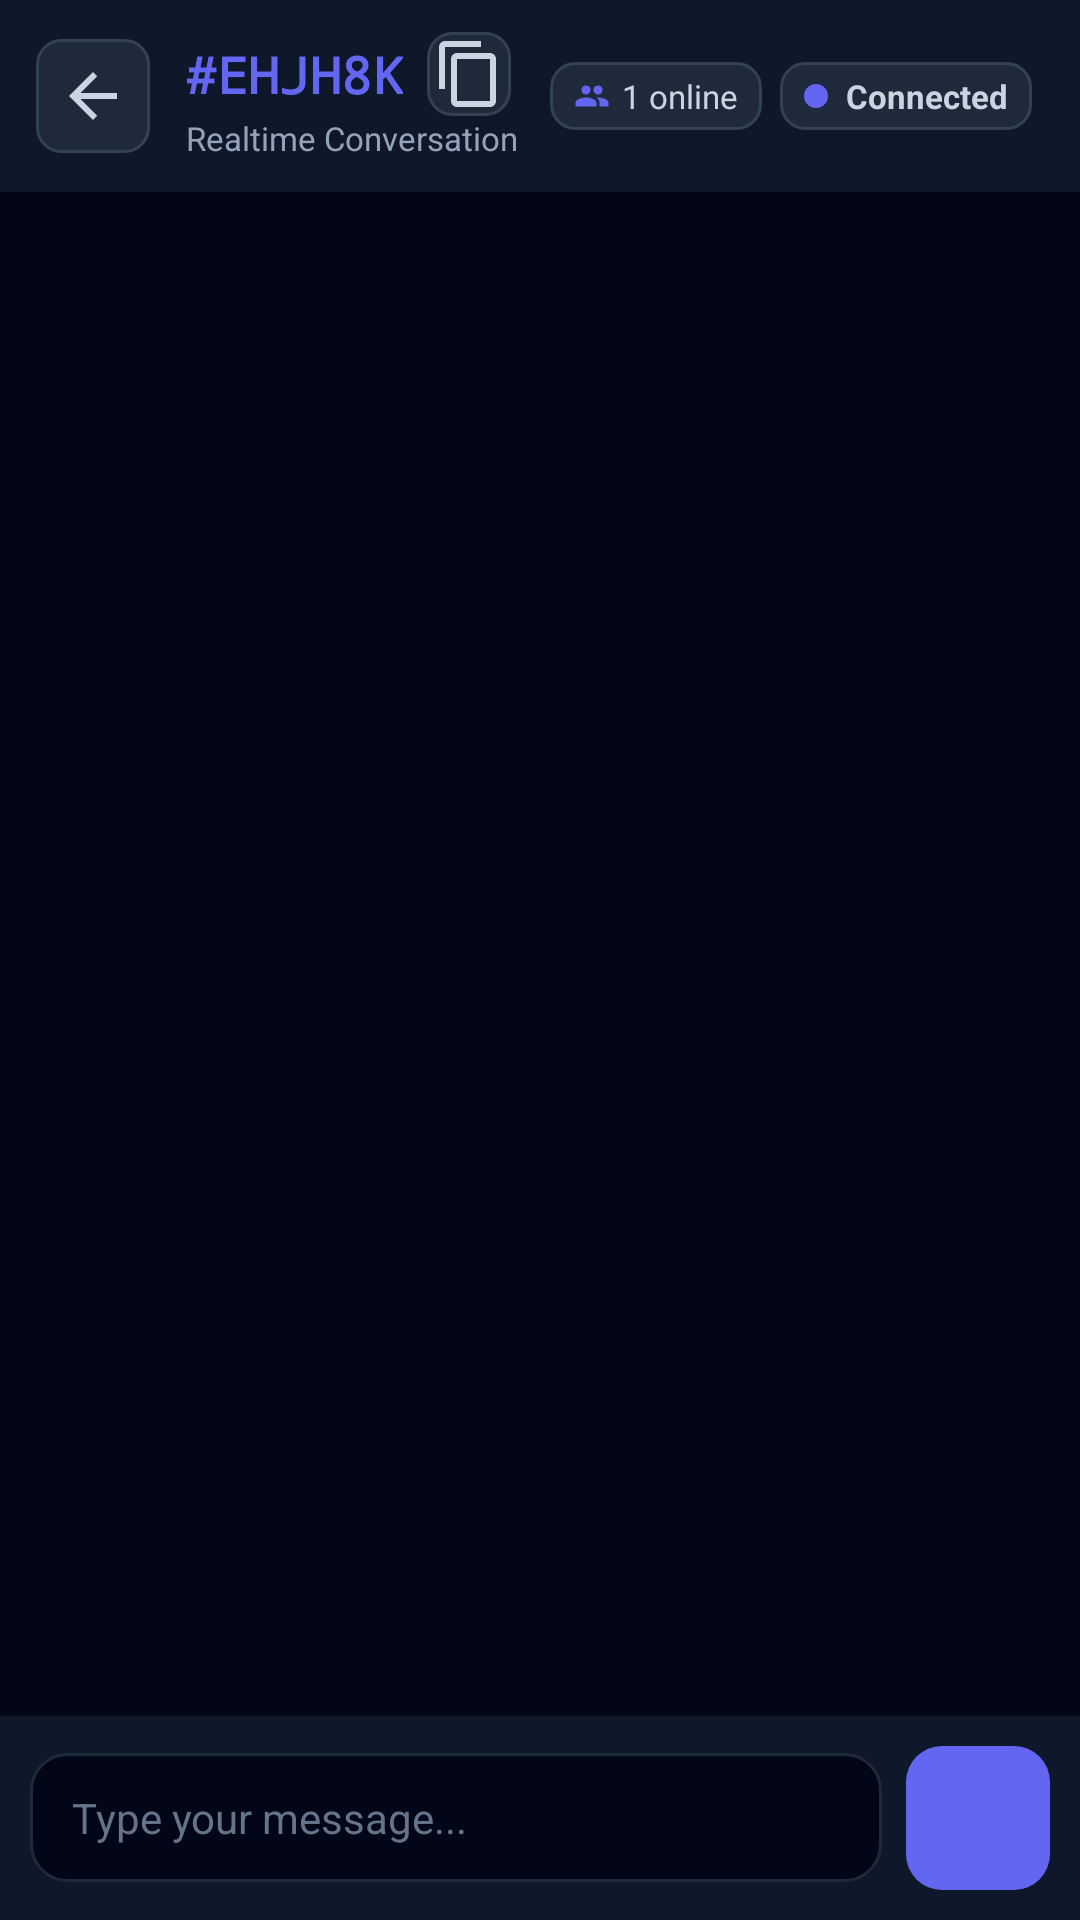

Write the Android layout XML for this screen, with the resource values it uses.
<!-- AndroidManifest.xml: application theme Theme.PostgreSQLChatting -->
<!-- res/layout/activity_room.xml -->
<?xml version="1.0" encoding="utf-8"?>
<LinearLayout xmlns:android="http://schemas.android.com/apk/res/android"
    xmlns:app="http://schemas.android.com/apk/res-auto"
    android:layout_width="match_parent"
    android:layout_height="match_parent"
    android:background="@color/slate_950"
    android:orientation="vertical">

    
    <LinearLayout
        android:layout_width="match_parent"
        android:layout_height="64dp"
        android:background="@color/slate_900"
        android:gravity="center_vertical"
        android:paddingStart="12dp"
        android:paddingEnd="16dp">

        <ImageButton
            android:id="@+id/btnBack"
            android:layout_width="38dp"
            android:layout_height="38dp"
            android:background="@drawable/bg_button_secondary"
            android:contentDescription="Back"
            android:padding="9dp"
            android:src="@drawable/ic_arrow_back"
            app:tint="@color/slate_300" />

        <LinearLayout
            android:layout_width="0dp"
            android:layout_height="wrap_content"
            android:layout_marginStart="12dp"
            android:layout_weight="1"
            android:orientation="vertical">

            <LinearLayout
                android:layout_width="wrap_content"
                android:layout_height="wrap_content"
                android:gravity="center_vertical"
                android:orientation="horizontal">

                <TextView
                    android:id="@+id/tvRoomCode"
                    android:layout_width="wrap_content"
                    android:layout_height="wrap_content"
                    android:fontFamily="monospace"
                    android:text="#EHJH8K"
                    android:textColor="@color/primary_indigo"
                    android:textSize="17sp"
                    android:textStyle="bold" />

                <ImageButton
                    android:id="@+id/btnCopyRoomCode"
                    android:layout_width="28dp"
                    android:layout_height="28dp"
                    android:layout_marginStart="8dp"
                    android:background="@drawable/bg_button_secondary"
                    android:contentDescription="Copy Code"
                    android:padding="6dp"
                    android:src="@drawable/ic_copy"
                    app:tint="@color/slate_300" />
            </LinearLayout>

            <TextView
                android:layout_width="wrap_content"
                android:layout_height="wrap_content"
                android:text="Realtime Conversation"
                android:textColor="@color/slate_400"
                android:textSize="11sp" />
        </LinearLayout>

        
        <LinearLayout
            android:id="@+id/layoutMembersPill"
            android:layout_width="wrap_content"
            android:layout_height="wrap_content"
            android:layout_marginEnd="6dp"
            android:background="@drawable/bg_button_secondary"
            android:gravity="center_vertical"
            android:orientation="horizontal"
            android:paddingStart="8dp"
            android:paddingTop="4dp"
            android:paddingEnd="8dp"
            android:paddingBottom="4dp">

            <ImageView
                android:layout_width="12dp"
                android:layout_height="12dp"
                android:src="@drawable/ic_users"
                app:tint="@color/primary_indigo" />

            <TextView
                android:id="@+id/tvOnlineCount"
                android:layout_width="wrap_content"
                android:layout_height="wrap_content"
                android:layout_marginStart="4dp"
                android:text="1 online"
                android:textColor="@color/slate_300"
                android:textSize="11sp" />
        </LinearLayout>

        
        <LinearLayout
            android:id="@+id/layoutStatus"
            android:layout_width="wrap_content"
            android:layout_height="wrap_content"
            android:background="@drawable/bg_button_secondary"
            android:gravity="center_vertical"
            android:orientation="horizontal"
            android:paddingStart="8dp"
            android:paddingTop="4dp"
            android:paddingEnd="8dp"
            android:paddingBottom="4dp">

            <View
                android:id="@+id/viewStatusDot"
                android:layout_width="8dp"
                android:layout_height="8dp"
                android:background="@drawable/bg_button_primary" />

            <TextView
                android:id="@+id/tvStatusText"
                android:layout_width="wrap_content"
                android:layout_height="wrap_content"
                android:layout_marginStart="6dp"
                android:text="Connected"
                android:textColor="@color/slate_300"
                android:textSize="11sp"
                android:textStyle="bold" />
        </LinearLayout>

    </LinearLayout>

    
    <TextView
        android:id="@+id/tvPresenceNotice"
        android:layout_width="match_parent"
        android:layout_height="wrap_content"
        android:background="@color/slate_800"
        android:gravity="center"
        android:padding="6dp"
        android:text="alice joined the room"
        android:textColor="@color/slate_300"
        android:textSize="12sp"
        android:visibility="gone" />

    
    <FrameLayout
        android:layout_width="match_parent"
        android:layout_height="0dp"
        android:layout_weight="1">

        <androidx.recyclerview.widget.RecyclerView
            android:id="@+id/rvMessages"
            android:layout_width="match_parent"
            android:layout_height="match_parent"
            android:clipToPadding="false"
            android:padding="12dp" />

        <ProgressBar
            android:id="@+id/pbLoadingHistory"
            android:layout_width="32dp"
            android:layout_height="32dp"
            android:layout_gravity="center"
            android:indeterminateTint="@color/primary_indigo"
            android:visibility="gone" />

        <TextView
            android:id="@+id/tvNoMessages"
            android:layout_width="wrap_content"
            android:layout_height="wrap_content"
            android:layout_gravity="center"
            android:gravity="center"
            android:text="No messages yet.\nBe the first to say something!"
            android:textColor="@color/slate_500"
            android:textSize="13sp"
            android:visibility="gone" />

    </FrameLayout>

    
    <TextView
        android:id="@+id/tvTypingIndicator"
        android:layout_width="match_parent"
        android:layout_height="wrap_content"
        android:background="@color/slate_900"
        android:paddingStart="16dp"
        android:paddingTop="4dp"
        android:paddingEnd="16dp"
        android:paddingBottom="4dp"
        android:text="alice is typing..."
        android:textColor="@color/primary_indigo"
        android:textSize="12sp"
        android:textStyle="italic"
        android:visibility="gone" />

    
    <LinearLayout
        android:layout_width="match_parent"
        android:layout_height="wrap_content"
        android:background="@color/slate_900"
        android:gravity="center_vertical"
        android:orientation="horizontal"
        android:padding="10dp">

        <EditText
            android:id="@+id/etMessageInput"
            android:layout_width="0dp"
            android:layout_height="wrap_content"
            android:layout_weight="1"
            android:background="@drawable/bg_input"
            android:hint="Type your message..."
            android:imeOptions="actionSend"
            android:inputType="textCapSentences|textMultiLine"
            android:maxHeight="100dp"
            android:maxLength="2000"
            android:paddingStart="14dp"
            android:paddingTop="12dp"
            android:paddingEnd="14dp"
            android:paddingBottom="12dp"
            android:textColor="@color/white"
            android:textColorHint="@color/slate_500"
            android:textSize="14sp" />

        <ImageButton
            android:id="@+id/btnSend"
            android:layout_width="48dp"
            android:layout_height="48dp"
            android:layout_marginStart="8dp"
            android:background="@drawable/bg_button_primary"
            android:contentDescription="Send"
            android:padding="12dp"
            android:src="@drawable/ic_send"
            app:tint="@color/white" />

    </LinearLayout>

</LinearLayout>
<!-- resources referenced by this layout -->
<resources>
  <color name="primary_indigo">#6366F1</color>
  <color name="slate_300">#CBD5E1</color>
  <color name="slate_400">#94A3B8</color>
  <color name="slate_500">#64748B</color>
  <color name="slate_800">#1E293B</color>
  <color name="slate_900">#0F172A</color>
  <color name="slate_950">#020617</color>
  <color name="white">#FFFFFFFF</color>
  <!-- drawable bg_button_primary (drawable) -->
  <?xml version="1.0" encoding="utf-8"?>
  <ripple xmlns:android="http://schemas.android.com/apk/res/android"
      android:color="#33FFFFFF">
      <item>
          <shape android:shape="rectangle">
              <solid android:color="@color/primary_indigo" />
              <corners android:radius="12dp" />
          </shape>
      </item>
  </ripple>
  <!-- drawable bg_button_secondary (drawable) -->
  <?xml version="1.0" encoding="utf-8"?>
  <ripple xmlns:android="http://schemas.android.com/apk/res/android"
      android:color="#33FFFFFF">
      <item>
          <shape android:shape="rectangle">
              <solid android:color="@color/slate_800" />
              <corners android:radius="8dp" />
              <stroke
                  android:width="1dp"
                  android:color="@color/slate_700" />
          </shape>
      </item>
  </ripple>
  <!-- drawable bg_input (drawable) -->
  <?xml version="1.0" encoding="utf-8"?>
  <shape xmlns:android="http://schemas.android.com/apk/res/android"
      android:shape="rectangle">
      <solid android:color="@color/slate_950" />
      <corners android:radius="12dp" />
      <stroke
          android:width="1dp"
          android:color="@color/slate_800" />
  </shape>
  <!-- drawable ic_arrow_back (drawable) -->
  <vector xmlns:android="http://schemas.android.com/apk/res/android"
      android:width="24dp"
      android:height="24dp"
      android:viewportWidth="24"
      android:viewportHeight="24">
    <path
        android:fillColor="@color/slate_300"
        android:pathData="M20,11H7.83l5.59,-5.59L12,4l-8,8 8,8 1.41,-1.41L7.83,13H20v-2z"/>
  </vector>
  <!-- drawable ic_copy (drawable) -->
  <vector xmlns:android="http://schemas.android.com/apk/res/android"
      android:width="24dp"
      android:height="24dp"
      android:viewportWidth="24"
      android:viewportHeight="24">
    <path
        android:fillColor="@color/slate_300"
        android:pathData="M16,1H4c-1.1,0 -2,0.9 -2,2v14h2V3h12V1zm3,4H8c-1.1,0 -2,0.9 -2,2v14c0,1.1 0.9,2 2,2h11c1.1,0 2,-0.9 2,-2V7c0,-1.1 -0.9,-2 -2,-2zm0,16H8V7h11v14z"/>
  </vector>
  <!-- drawable ic_users (drawable) -->
  <vector xmlns:android="http://schemas.android.com/apk/res/android"
      android:width="24dp"
      android:height="24dp"
      android:viewportWidth="24"
      android:viewportHeight="24">
    <path
        android:fillColor="@color/slate_400"
        android:pathData="M16,11c1.66,0 2.99,-1.34 2.99,-3S17.66,5 16,5c-1.66,0 -3,1.34 -3,3s1.34,3 3,3zm-8,0c1.66,0 2.99,-1.34 2.99,-3S9.66,5 8,5C6.34,5 5,6.34 5,8s1.34,3 3,3zm0,2c-2.33,0 -7,1.17 -7,3.5V19h14v-2.5c0,-2.33 -4.67,-3.5 -7,-3.5zm8,0c-0.29,0 -0.62,0.02 -0.97,0.05 1.16,0.84 1.97,1.97 1.97,3.45V19h6v-2.5c0,-2.33 -4.67,-3.5 -7,-3.5z"/>
  </vector>
  <style name="Theme.PostgreSQLChatting" parent="Base.Theme.PostgreSQLChatting" />
  <color name="slate_700">#334155</color>
  <style name="Base.Theme.PostgreSQLChatting" parent="Theme.Material3.DayNight.NoActionBar">
          
          
      </style>
</resources>
